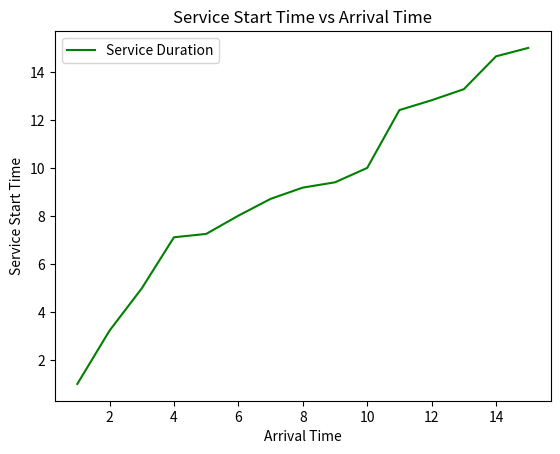
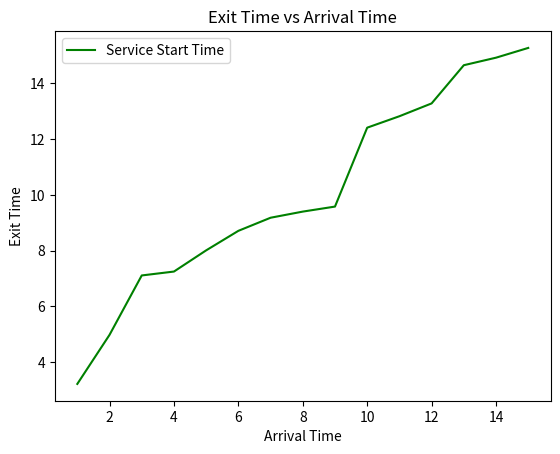
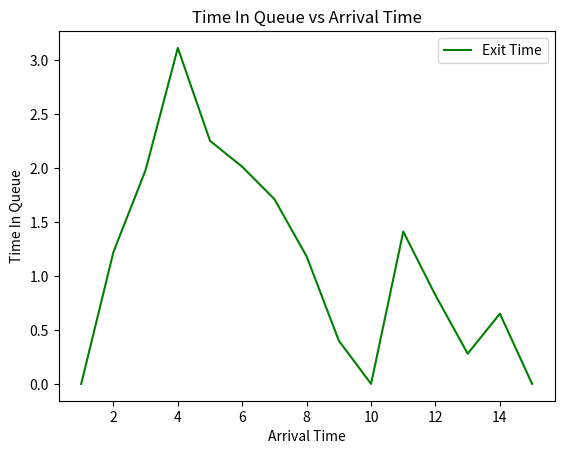
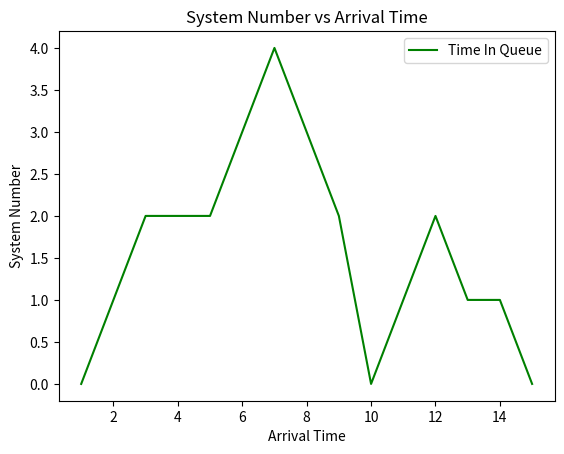
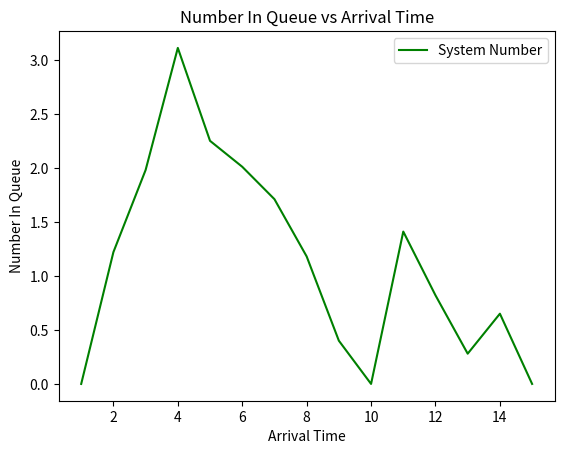

Python code for these plots, in order:
###############
# Part 2 Question 1
# [redacted]
# 12/9/2023
# 
# This program graphs the solutions for the queueing model for question 1.
#
############## 



import numpy as np
import matplotlib.pyplot as plt
# from scipy.integrate import odeint

import time
startTime = time.time()


# This is the data calculated in our excel graph.
arrival = [1, 2, 3, 4, 5, 6, 7, 8, 9, 10, 11, 12, 13, 14, 15]
serviceDur = [2.22, 1.76, 2.13, 0.14, 0.76, 0.70, 0.47, 0.22, 0.18, 2.41, 0.41, 0.46, 1.37, 0.27, 0.27]
serviceStartTime = [1, 3.22, 4.98, 7.11, 7.25, 8.01, 8.71, 9.18, 9.4, 10, 12.41, 12.82, 13.28, 14.65, 15]
exitTime = [3.22, 4.98, 7.11, 7.25, 8.01, 8.71, 9.18, 9.4, 9.58, 12.41, 12.82, 13.28, 14.65, 14.92, 15.27]
timeInQueue = [0, 1.22, 1.98, 3.11, 2.25, 2.01, 1.71, 1.18, 0.4, 0, 1.41, 0.82, 0.28, 0.65, 0]
systemNumber = [0, 1, 2, 2, 2, 3, 4, 3, 2, 0, 1, 2, 1, 1, 0]
queueNumber = [0, 0, 1, 1, 1, 2, 3, 2, 1, 0, 0, 1, 0, 0, 0]



####### PART 1 A

# Graph the plots

ax = []
labels = []
for x in range(5):
    figure, axis = plt.subplots() 
    ax.append(axis)
    labels.append({})

ax[0].plot(arrival, serviceStartTime, label = "Service Duration", color = "green")
labels[0] = {"y":"Service Start Time", "x":"Arrival Time"}
ax[1].plot(arrival, exitTime, label = "Service Start Time", color = "green")
labels[1] = {"y":"Exit Time", "x":"Arrival Time"}
ax[2].plot(arrival, timeInQueue, label = "Exit Time", color = "green")
labels[2] = {"y":"Time In Queue", "x":"Arrival Time"}
ax[3].plot(arrival, systemNumber, label = "Time In Queue", color = "green")
labels[3] = {"y":"System Number", "x":"Arrival Time"}
ax[4].plot(arrival, timeInQueue, label = "System Number", color = "green")
labels[4] = {"y":"Number In Queue", "x":"Arrival Time"}

for axis in enumerate(ax):
    axis[1].set_xlabel(labels[axis[0]]["x"])
    axis[1].set_ylabel(labels[axis[0]]["y"])
    axis[1].legend()
    axis[1].title.set_text(f"{labels[axis[0]]['y']} vs {labels[axis[0]]['x']}")

endTime = time.time()

timeLength = int((endTime - startTime) * 1000)

print(f"Calculations took {timeLength / 1000} seconds to run.")

plt.show()